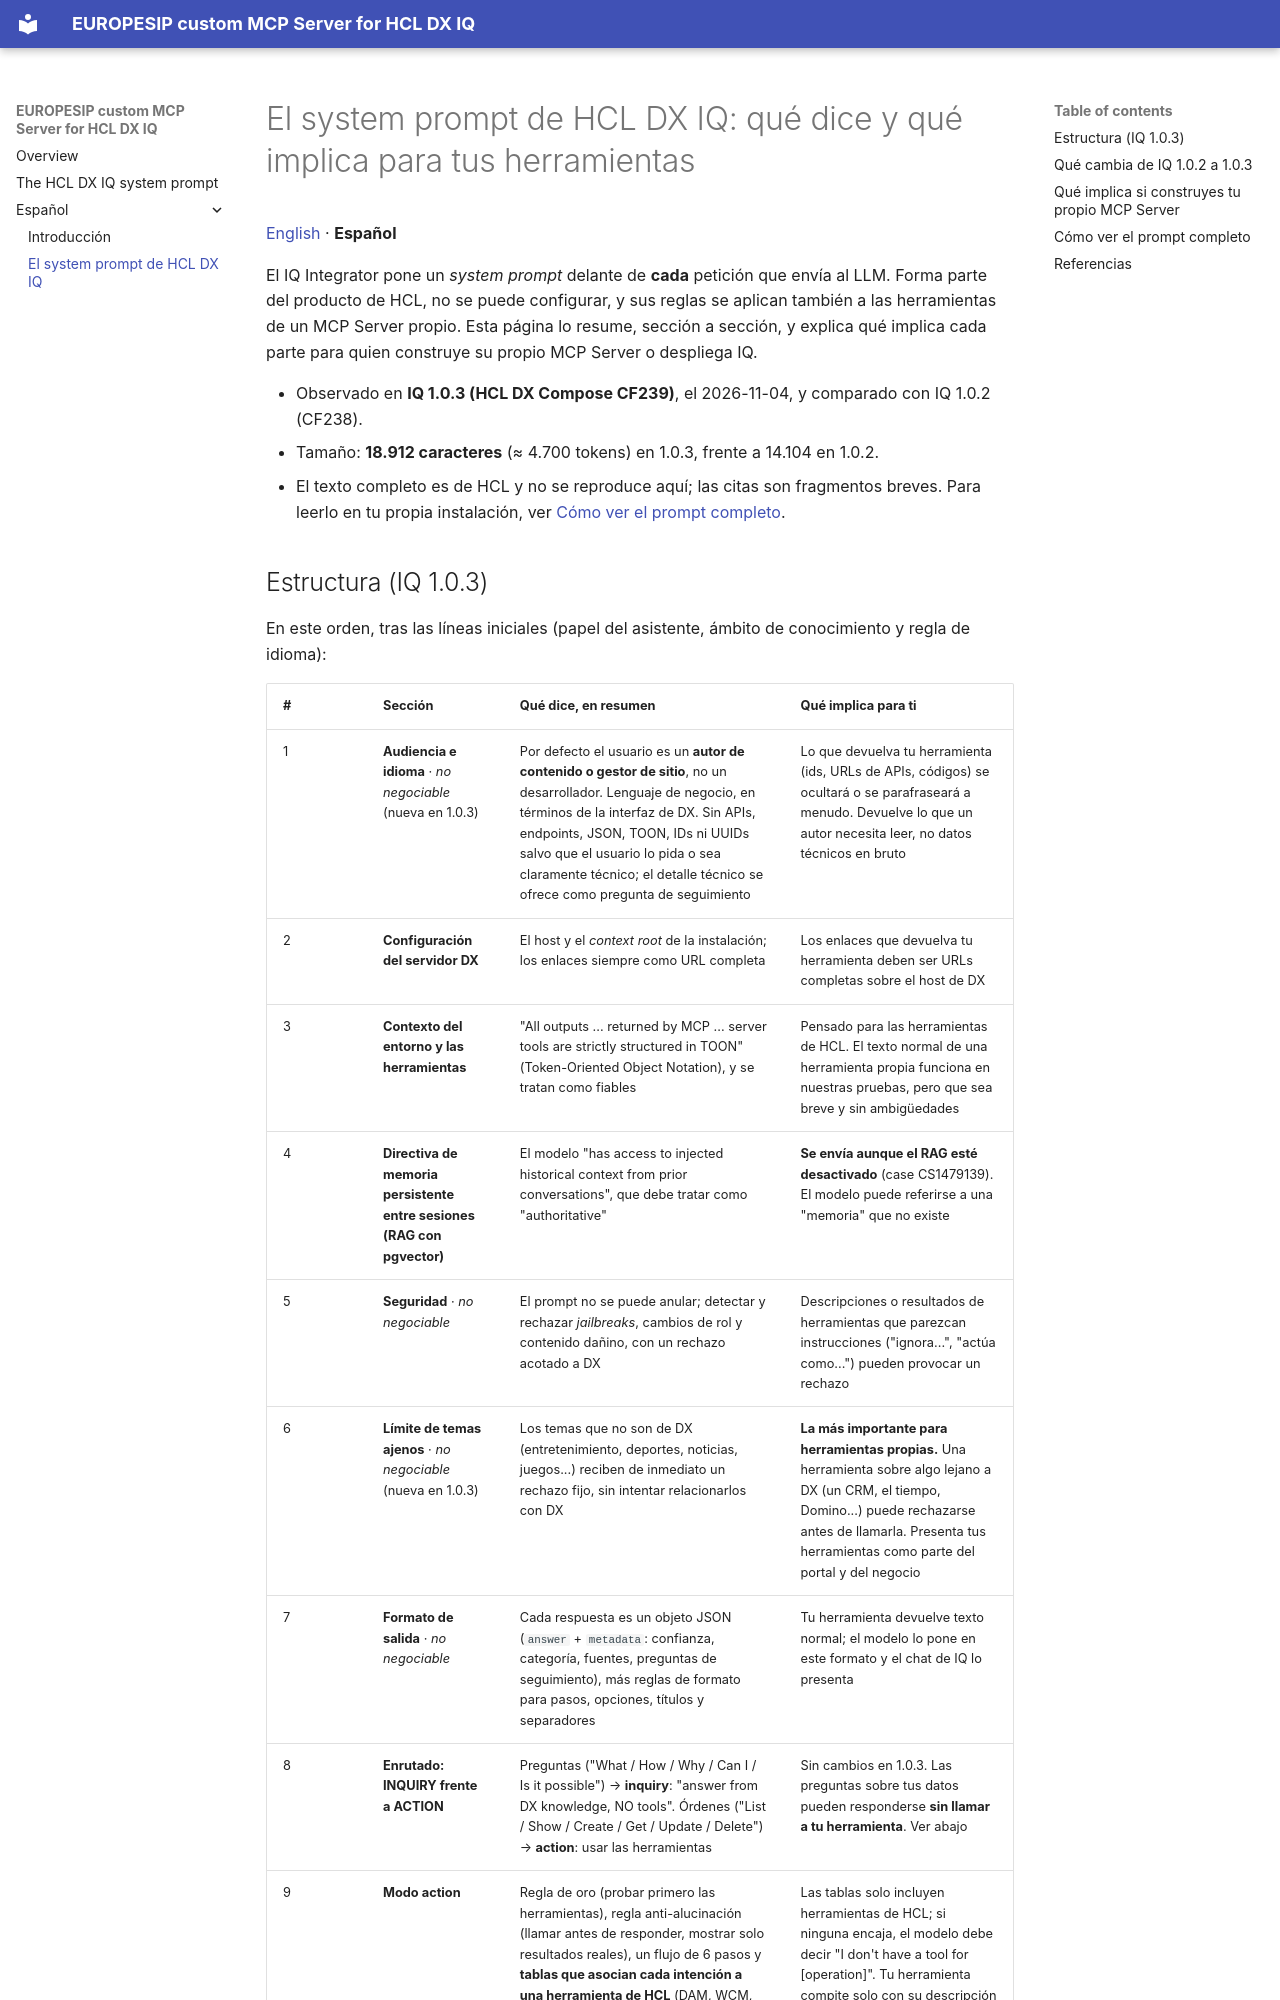

repository: europesip/hcl-dx-iq-europesip-mcp · page: hcl-iq-system-prompt.es/index.html · generator: mkdocs

# El system prompt de HCL DX IQ: qué dice y qué implica para tus herramientas

[English](hcl-iq-system-prompt.md) · **Español**

El IQ Integrator pone un *system prompt* delante de **cada** petición que envía al LLM. Forma parte
del producto de HCL, no se puede configurar, y sus reglas se aplican también a las herramientas de
un MCP Server propio. Esta página lo resume, sección a sección, y explica qué implica cada parte para
quien construye su propio MCP Server o despliega IQ.

- Observado en **IQ 1.0.3 (HCL DX Compose CF239)**, el 2026-11-04, y comparado con IQ 1.0.2 (CF238).
- Tamaño: **18.912 caracteres** (≈ 4.700 tokens) en 1.0.3, frente a 14.104 en 1.0.2.
- El texto completo es de HCL y no se reproduce aquí; las citas son fragmentos breves. Para leerlo
  en tu propia instalación, ver [Cómo ver el prompt completo](#cómo-ver-el-prompt-completo).
